18-way image classification set "coffee_dataset" from GitHub (jujup1t3r/CoFFee); label vocabulary: broken, defect damage, dry cherry, floater, foreign matter, full black, full sour, fungus damage, good, husk, immature, parchment, partial black, partial sour, severe insect damage, shell, slight insect damage, withered.

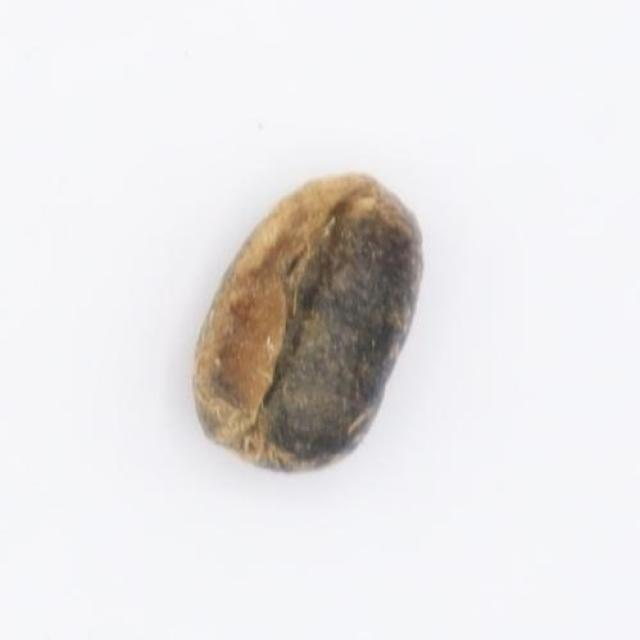
Label: partial black

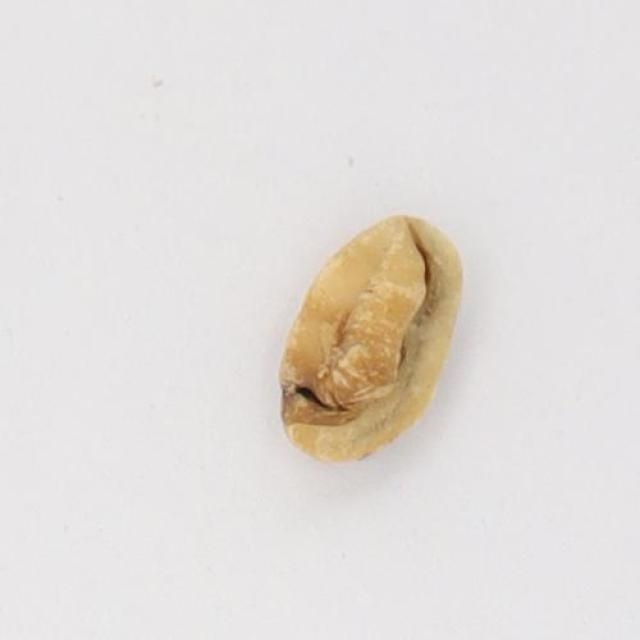
Label: slight insect damage

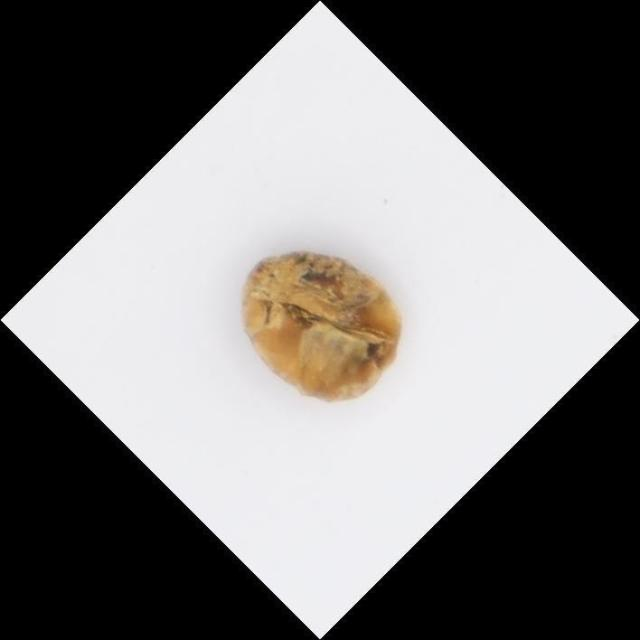
Label: fungus damage

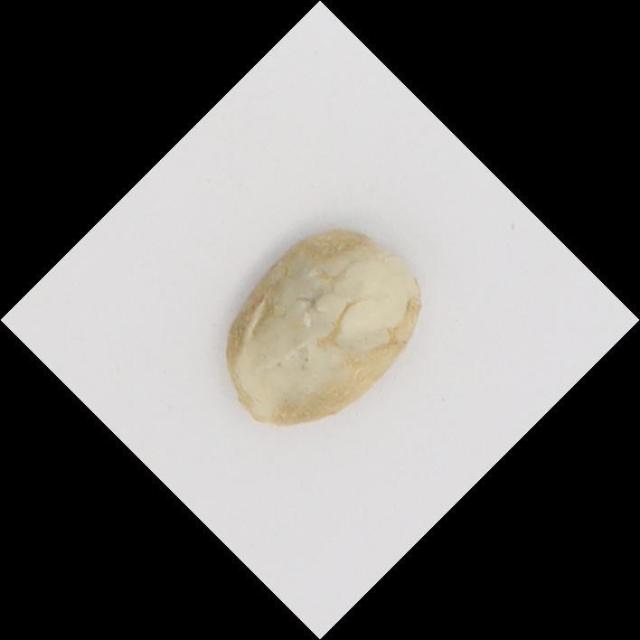
Label: floater

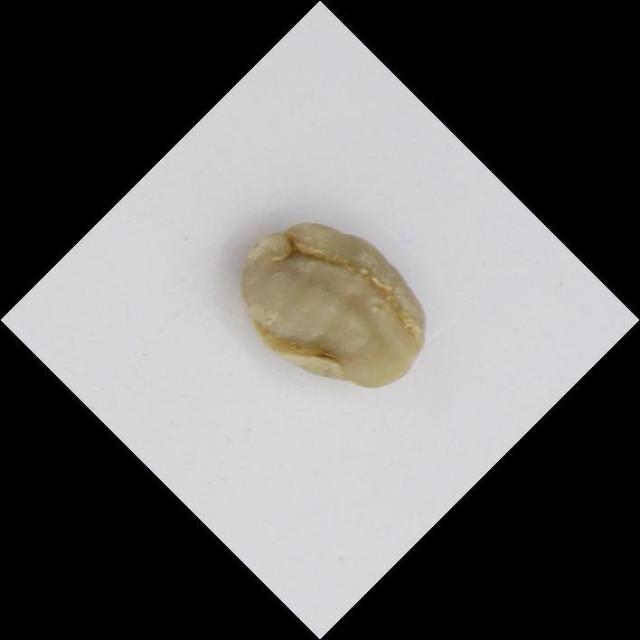
Label: withered

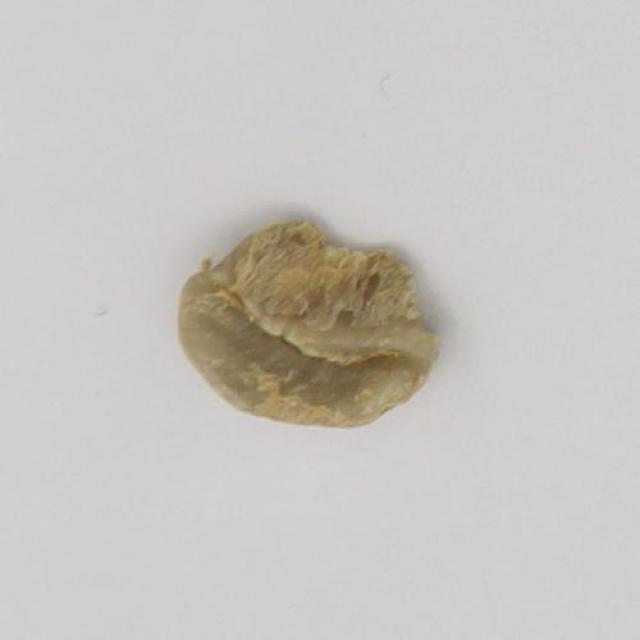
Label: immature
